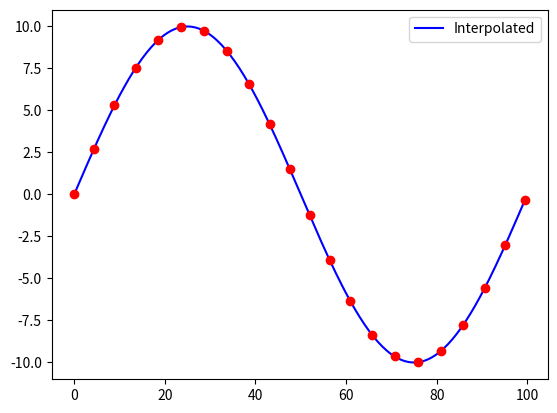

The matplotlib source for this figure:
import numpy as np
from scipy.interpolate import interp1d
import matplotlib.pyplot as plt

distance_between_points = 5

# Double Lane Change ISO Standard
# Defined Points x [0., 7.5, 15., 45., 57.5, 70., 95., 125.]
# Defined points y [0., 0., 0., 3.5, 3.5, 3.5, 0., 0.]

# x_1 = np.arange(0, 15.5, 0.5)
# y_1 = np.zeros(x_1.shape)
# gap1_x = np.arange(15., 45.5, 0.5)
# x_2 = np.arange(45., 70.5, 0.5)
# y_2 = np.ones(x_2.shape) * 3.5
# gap2_x = np.arange(70., 95.5, 0.5)
# x_3 = np.arange(95., 125.5, 0.5)
# y_3 = np.zeros(x_3.shape)
#
# xp = np.concatenate((x_1, x_2, x_3), axis=0)
# yp = np.concatenate((y_1, y_2, y_3), axis=0)
#
# data_x = np.arange(0., 125.1, 0.1)

xp = np.arange(0, 100, 0.5)
yp = 10*np.sin(np.deg2rad(xp*3.6))

data_x = xp

f = interp1d(xp, yp, kind="cubic")
data_y = f(data_x)

# Linear length on the line
distance = np.cumsum(np.sqrt(np.ediff1d(data_x, to_begin=0)**2 + np.ediff1d(data_y, to_begin=0)**2))
print(f"Before norm: {distance}")
num_points = round(distance[-1]/distance_between_points)

distance = distance/distance[-1]
print(f"After norm: {distance}")

fx, fy = interp1d(distance, data_x), interp1d(distance, data_y)


alpha = np.linspace(0, 1, num_points)
x_regular, y_regular = fx(alpha), fy(alpha)

# x = np.arange(0, 100.5, 0.5)
# y = 20 * np.sin(np.radians(3.6*x))
xy = zip(x_regular, y_regular)

with open("Sine.txt", "w+") as f:
    for point in xy:
        f.write(str(round(point[0], 2)) + "," + str(round(point[1], 2)) + "\n")

plt.figure()
# plt.plot(xp, yp, "r.", label="Points")
plt.plot(data_x, data_y, 'b-', label="Interpolated")
plt.plot(x_regular, y_regular, 'or')
# plt.axis('equal')
plt.legend()
plt.show()
